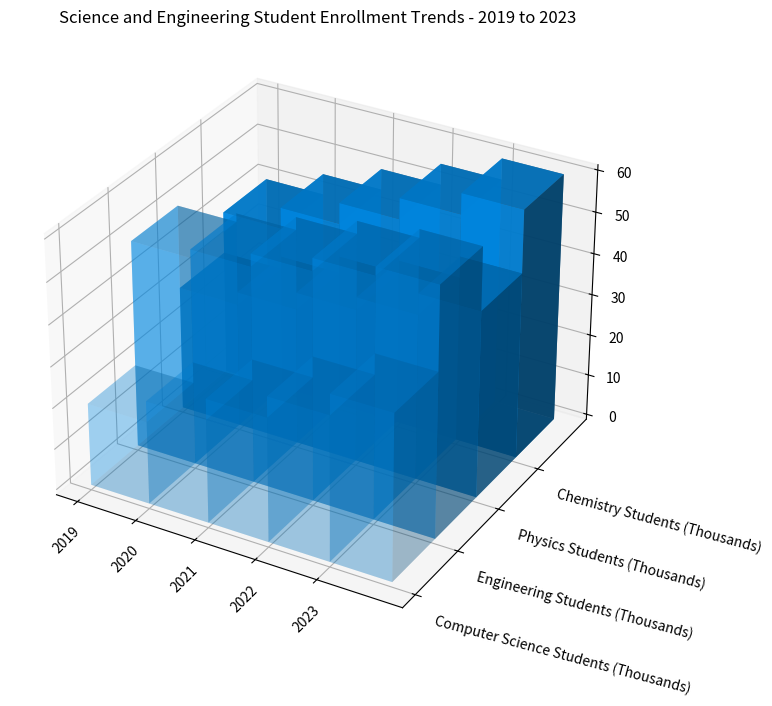

Write the Python code that produced this figure. (Note: this script raises an exception after producing the figure.)

import numpy as np
import matplotlib.pyplot as plt

fig = plt.figure(figsize=(10,8))
ax = fig.add_subplot(111, projection='3d')

y_values = ["Computer Science Students (Thousands)", "Engineering Students (Thousands)", "Physics Students (Thousands)", "Chemistry Students (Thousands)"]
data = np.array([[20, 50, 30, 40], [25, 52, 33, 45], [30, 55, 37, 50], [35, 58, 40, 55], [40, 60, 45, 60]])
x_values = ["2019", "2020", "2021", "2022", "2023"]

for i in range(len(y_values)):
    xs = np.arange(len(x_values))
    ys = [i] * len(x_values)
    ax.bar3d(xs, ys, np.zeros(len(x_values)), 1, 1, data[:, i], color='#0099FF', alpha=0.2 * (i + 1))
ax.set_xticks(np.arange(len(x_values)))
ax.set_xticklabels(x_values, rotation=45)
ax.set_yticks(np.arange(len(y_values)))
ax.set_yticklabels(y_values, ha='left', rotation=-15)
ax.set_title("Science and Engineering Student Enrollment Trends - 2019 to 2023")
fig.tight_layout()
fig.savefig('/cpfs01/user/yehancheng/workspace/datasets/SimChartV2/demo/3D/png/2_202312251036.png')
plt.clf()
